4-way image classification set "Coffe_Bean" from GitHub (IkbarSulistio/Coffee-Bean-Roast-Level-Classification); label vocabulary: dark roast, green unroasted, light roast, medium roast.

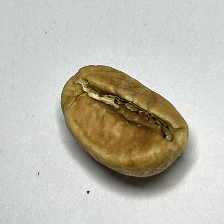
Label: light roast

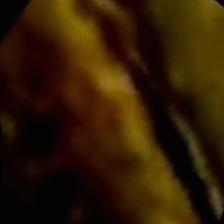
Label: green unroasted

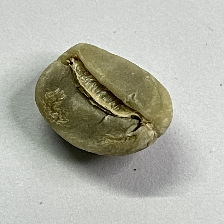
Label: green unroasted

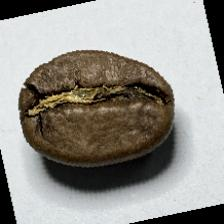
Label: medium roast

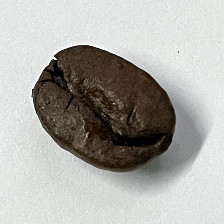
Label: dark roast

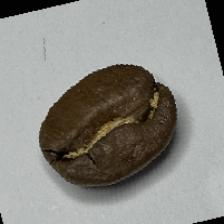
Label: medium roast
